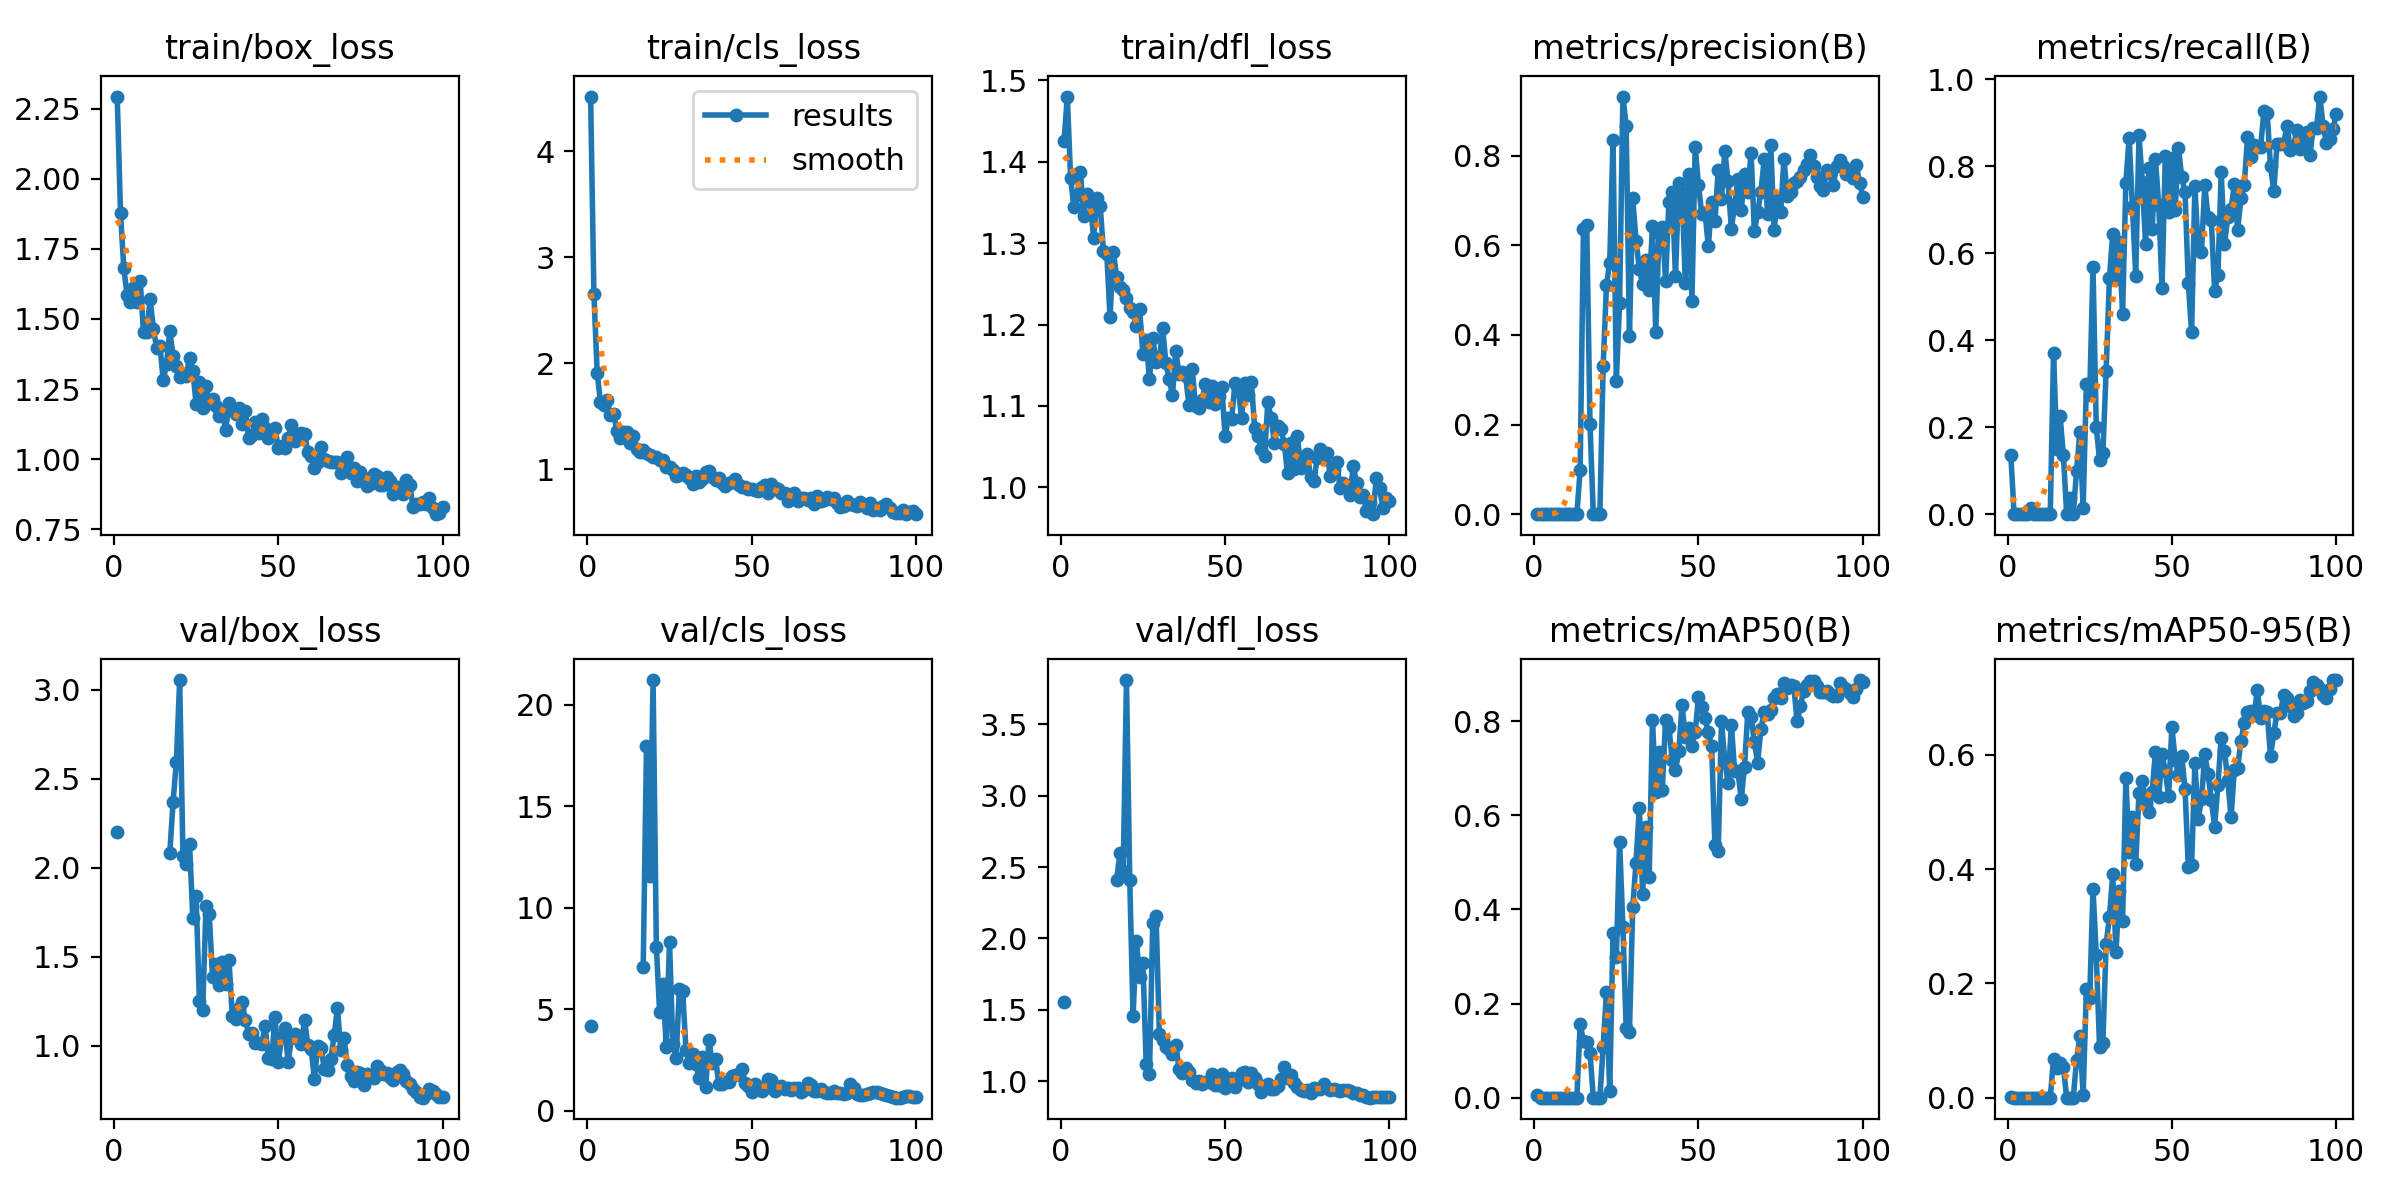

Values plotted in this chart, from the file beside it:
epoch, time, train/box_loss, train/cls_loss, train/dfl_loss, metrics/precision(B), metrics/recall(B), metrics/mAP50(B), metrics/mAP50-95(B), val/box_loss, val/cls_loss, val/dfl_loss, lr/pg0, lr/pg1, lr/pg2
1, 29.68, 2.293, 4.517, 1.425, 0.00068, 0.1364, 0.00653, 0.00136, 2.2, 4.141, 1.553, 0.001, 0.001, 0.091
2, 34, 1.878, 2.659, 1.48, 0, 0, 0, 0, nan, nan, nan, 0.002099, 0.002099, 0.0811
3, 38.49, 1.681, 1.91, 1.38, 0, 0, 0, 0, nan, nan, nan, 0.003197, 0.003197, 0.0712
4, 43.47, 1.586, 1.631, 1.344, 0, 0, 0, 0, nan, nan, nan, 0.004291, 0.004291, 0.06129
5, 48.15, 1.561, 1.61, 1.359, 0, 0, 0, 0, nan, nan, nan, 0.005379, 0.005379, 0.05138
6, 52.31, 1.615, 1.651, 1.387, 0, 0, 0, 0, nan, nan, nan, 0.00646, 0.00646, 0.04146
7, 58.31, 1.561, 1.513, 1.333, 6e-05, 0.01515, 3e-05, 2e-05, nan, nan, nan, 0.007533, 0.007533, 0.03153
8, 62.39, 1.634, 1.522, 1.361, 0, 0, 0, 0, nan, nan, nan, 0.008596, 0.008596, 0.0216
9, 67.54, 1.452, 1.364, 1.352, 0, 0, 0, 0, nan, nan, nan, 0.009648, 0.009648, 0.01165
10, 72.37, 1.452, 1.301, 1.306, 0, 0, 0, 0, nan, nan, nan, 0.009803, 0.009803, 0.009803
11, 76.79, 1.571, 1.357, 1.355, 0, 0, 0, 0, nan, nan, nan, 0.009758, 0.009758, 0.009758
12, 81.86, 1.465, 1.349, 1.346, 0, 0, 0, 0, nan, nan, nan, 0.009707, 0.009707, 0.009707
13, 86.35, 1.396, 1.251, 1.29, 0, 0, 0, 0, nan, nan, nan, 0.009652, 0.009652, 0.009652
14, 90.91, 1.405, 1.315, 1.287, 0.09831, 0.3712, 0.1557, 0.06811, nan, nan, nan, 0.009593, 0.009593, 0.009593
15, 96.24, 1.281, 1.194, 1.209, 0.6356, 0.15, 0.1207, 0.05117, nan, nan, nan, 0.009529, 0.009529, 0.009529
16, 100.7, 1.339, 1.16, 1.289, 0.6461, 0.225, 0.1183, 0.06072, nan, nan, nan, 0.00946, 0.00946, 0.00946
17, 105.8, 1.456, 1.185, 1.259, 0.2012, 0.1351, 0.09542, 0.05342, 2.085, 7.065, 2.407, 0.009388, 0.009388, 0.009388
18, 110.5, 1.369, 1.153, 1.246, 0, 0, 0, 0, 2.37, 17.97, 2.596, 0.009311, 0.009311, 0.009311
19, 115, 1.331, 1.135, 1.242, 0.00046, 0.03788, 0.00025, 8e-05, 2.596, 11.58, 2.469, 0.009229, 0.009229, 0.009229
20, 120.2, 1.293, 1.113, 1.232, 0, 0, 0, 0, 3.054, 21.22, 3.809, 0.009144, 0.009144, 0.009144
21, 124.7, 1.305, 1.115, 1.22, 0.3304, 0.1, 0.1085, 0.06574, 2.069, 8.057, 2.411, 0.009055, 0.009055, 0.009055
22, 129.2, 1.298, 1.086, 1.215, 0.5105, 0.1879, 0.2238, 0.1075, 2.019, 4.833, 1.456, 0.008961, 0.008961, 0.008961
23, 134.6, 1.361, 1.086, 1.198, 0.5618, 0.01515, 0.01429, 0.00479, 2.134, 6.243, 1.986, 0.008864, 0.008864, 0.008864
24, 139, 1.315, 1.021, 1.219, 0.8356, 0.3, 0.3502, 0.1905, 1.72, 3.138, 1.729, 0.008763, 0.008763, 0.008763
25, 144.3, 1.198, 1.025, 1.164, 0.297, 0.275, 0.2985, 0.1751, 1.84, 8.321, 1.83, 0.008658, 0.008658, 0.008658
26, 148.9, 1.275, 0.9959, 1.181, 0.472, 0.5678, 0.5442, 0.3653, 1.251, 3.279, 1.12, 0.00855, 0.00855, 0.00855
27, 153.4, 1.183, 0.9353, 1.133, 0.9323, 0.2001, 0.3632, 0.2497, 1.203, 2.606, 1.052, 0.008439, 0.008439, 0.008439
28, 158.4, 1.262, 0.9449, 1.183, 0.8673, 0.125, 0.1479, 0.08855, 1.783, 5.975, 2.108, 0.008323, 0.008323, 0.008323
29, 163.1, 1.201, 0.9685, 1.154, 0.3986, 0.1401, 0.1401, 0.09585, 1.741, 5.907, 2.157, 0.008205, 0.008205, 0.008205
30, 167.6, 1.216, 0.9446, 1.156, 0.7053, 0.3298, 0.4051, 0.2692, 1.386, 3.005, 1.331, 0.008084, 0.008084, 0.008084
31, 172.7, 1.19, 0.9179, 1.195, 0.6105, 0.543, 0.4997, 0.3162, 1.46, 2.348, 1.291, 0.00796, 0.00796, 0.00796
32, 177.3, 1.155, 0.8635, 1.153, 0.548, 0.6448, 0.6165, 0.3916, 1.34, 2.808, 1.239, 0.007832, 0.007832, 0.007832
33, 182.3, 1.17, 0.934, 1.133, 0.5137, 0.5411, 0.4336, 0.2556, 1.473, 2.293, 1.229, 0.007702, 0.007702, 0.007702
34, 187.2, 1.103, 0.8855, 1.114, 0.5684, 0.6258, 0.5744, 0.3624, 1.349, 1.626, 1.195, 0.00757, 0.00757, 0.00757
35, 191.5, 1.201, 0.9128, 1.167, 0.5003, 0.4606, 0.4694, 0.3088, 1.484, 2.656, 1.256, 0.007435, 0.007435, 0.007435
36, 196.8, 1.184, 0.9773, 1.14, 0.6432, 0.762, 0.8023, 0.5589, 1.169, 1.156, 1.087, 0.007297, 0.007297, 0.007297
37, 201.3, 1.159, 0.9888, 1.141, 0.4075, 0.8649, 0.6487, 0.4295, 1.154, 3.476, 1.059, 0.007158, 0.007158, 0.007158
38, 205.9, 1.183, 0.9316, 1.137, 0.6276, 0.7059, 0.7345, 0.4915, 1.215, 2.319, 1.09, 0.007016, 0.007016, 0.007016
39, 211.1, 1.126, 0.9006, 1.101, 0.6412, 0.5489, 0.6547, 0.4093, 1.247, 2.551, 1.065, 0.006872, 0.006872, 0.006872
40, 215.6, 1.17, 0.9172, 1.146, 0.5208, 0.8712, 0.8033, 0.5341, 1.143, 1.322, 1.008, 0.006727, 0.006727, 0.006727
41, 221.1, 1.074, 0.872, 1.099, 0.6969, 0.7629, 0.7877, 0.5546, 1.067, 1.286, 0.9897, 0.00658, 0.00658, 0.00658
42, 225.8, 1.085, 0.8389, 1.097, 0.7196, 0.6204, 0.717, 0.5137, 1.075, 1.394, 1.002, 0.006431, 0.006431, 0.006431
43, 230.3, 1.132, 0.874, 1.107, 0.5307, 0.797, 0.6957, 0.4997, 1.017, 1.392, 0.9822, 0.006281, 0.006281, 0.006281
44, 235.7, 1.093, 0.8819, 1.127, 0.7389, 0.6552, 0.7358, 0.5352, 1.017, 1.695, 0.995, 0.00613, 0.00613, 0.00613
45, 240.6, 1.143, 0.9125, 1.105, 0.7181, 0.8167, 0.8335, 0.6057, 1.013, 1.759, 0.9964, 0.005978, 0.005978, 0.005978
46, 245.5, 1.112, 0.8545, 1.125, 0.5153, 0.7106, 0.767, 0.5262, 1.112, 1.779, 1.051, 0.005824, 0.005824, 0.005824
47, 250.3, 1.076, 0.8302, 1.102, 0.759, 0.5209, 0.7848, 0.6018, 0.9326, 2.045, 0.9739, 0.00567, 0.00567, 0.00567
48, 255, 1.102, 0.8369, 1.112, 0.4751, 0.8233, 0.7475, 0.5715, 0.929, 1.332, 0.977, 0.005516, 0.005516, 0.005516
49, 260.3, 1.111, 0.8122, 1.124, 0.82, 0.6942, 0.7779, 0.5272, 1.161, 1.196, 1.049, 0.005361, 0.005361, 0.005361
50, 265.2, 1.04, 0.8123, 1.064, 0.7339, 0.8189, 0.8503, 0.6492, 0.9082, 0.932, 0.9529, 0.005205, 0.005205, 0.005205
51, 269.8, 1.046, 0.8036, 1.086, 0.6699, 0.7, 0.8296, 0.5916, 1.049, 1.33, 0.9924, 0.00505, 0.00505, 0.00505
52, 274.9, 1.038, 0.7956, 1.084, 0.6715, 0.8416, 0.8064, 0.5649, 1.098, 1.15, 1.02, 0.004895, 0.004895, 0.004895
53, 279.4, 1.074, 0.833, 1.128, 0.5982, 0.7745, 0.7762, 0.5988, 0.9102, 0.9435, 0.9623, 0.004739, 0.004739, 0.004739
54, 284.4, 1.121, 0.8551, 1.122, 0.6966, 0.74, 0.7471, 0.5403, 1.042, 1.089, 1.008, 0.004584, 0.004584, 0.004584
55, 289.4, 1.066, 0.7817, 1.086, 0.6539, 0.5307, 0.5361, 0.4031, 1.068, 1.533, 1.055, 0.00443, 0.00443, 0.00443
56, 293.9, 1.082, 0.8637, 1.128, 0.7681, 0.4186, 0.5248, 0.4065, 1.056, 1.489, 1.063, 0.004276, 0.004276, 0.004276
57, 299.4, 1.094, 0.8228, 1.114, 0.7032, 0.7556, 0.7996, 0.5865, 1.013, 0.9476, 0.9943, 0.004122, 0.004122, 0.004122
58, 303.8, 1.09, 0.8109, 1.129, 0.8118, 0.6076, 0.7148, 0.488, 1.144, 1.121, 1.055, 0.00397, 0.00397, 0.00397
59, 308.3, 1.025, 0.7749, 1.073, 0.7429, 0.6038, 0.6691, 0.5221, 1.006, 1.22, 1.023, 0.003819, 0.003819, 0.003819
60, 313.8, 1.011, 0.7815, 1.063, 0.6362, 0.7568, 0.7922, 0.6007, 0.9821, 1.054, 0.9797, 0.003669, 0.003669, 0.003669
... 40 more rows
